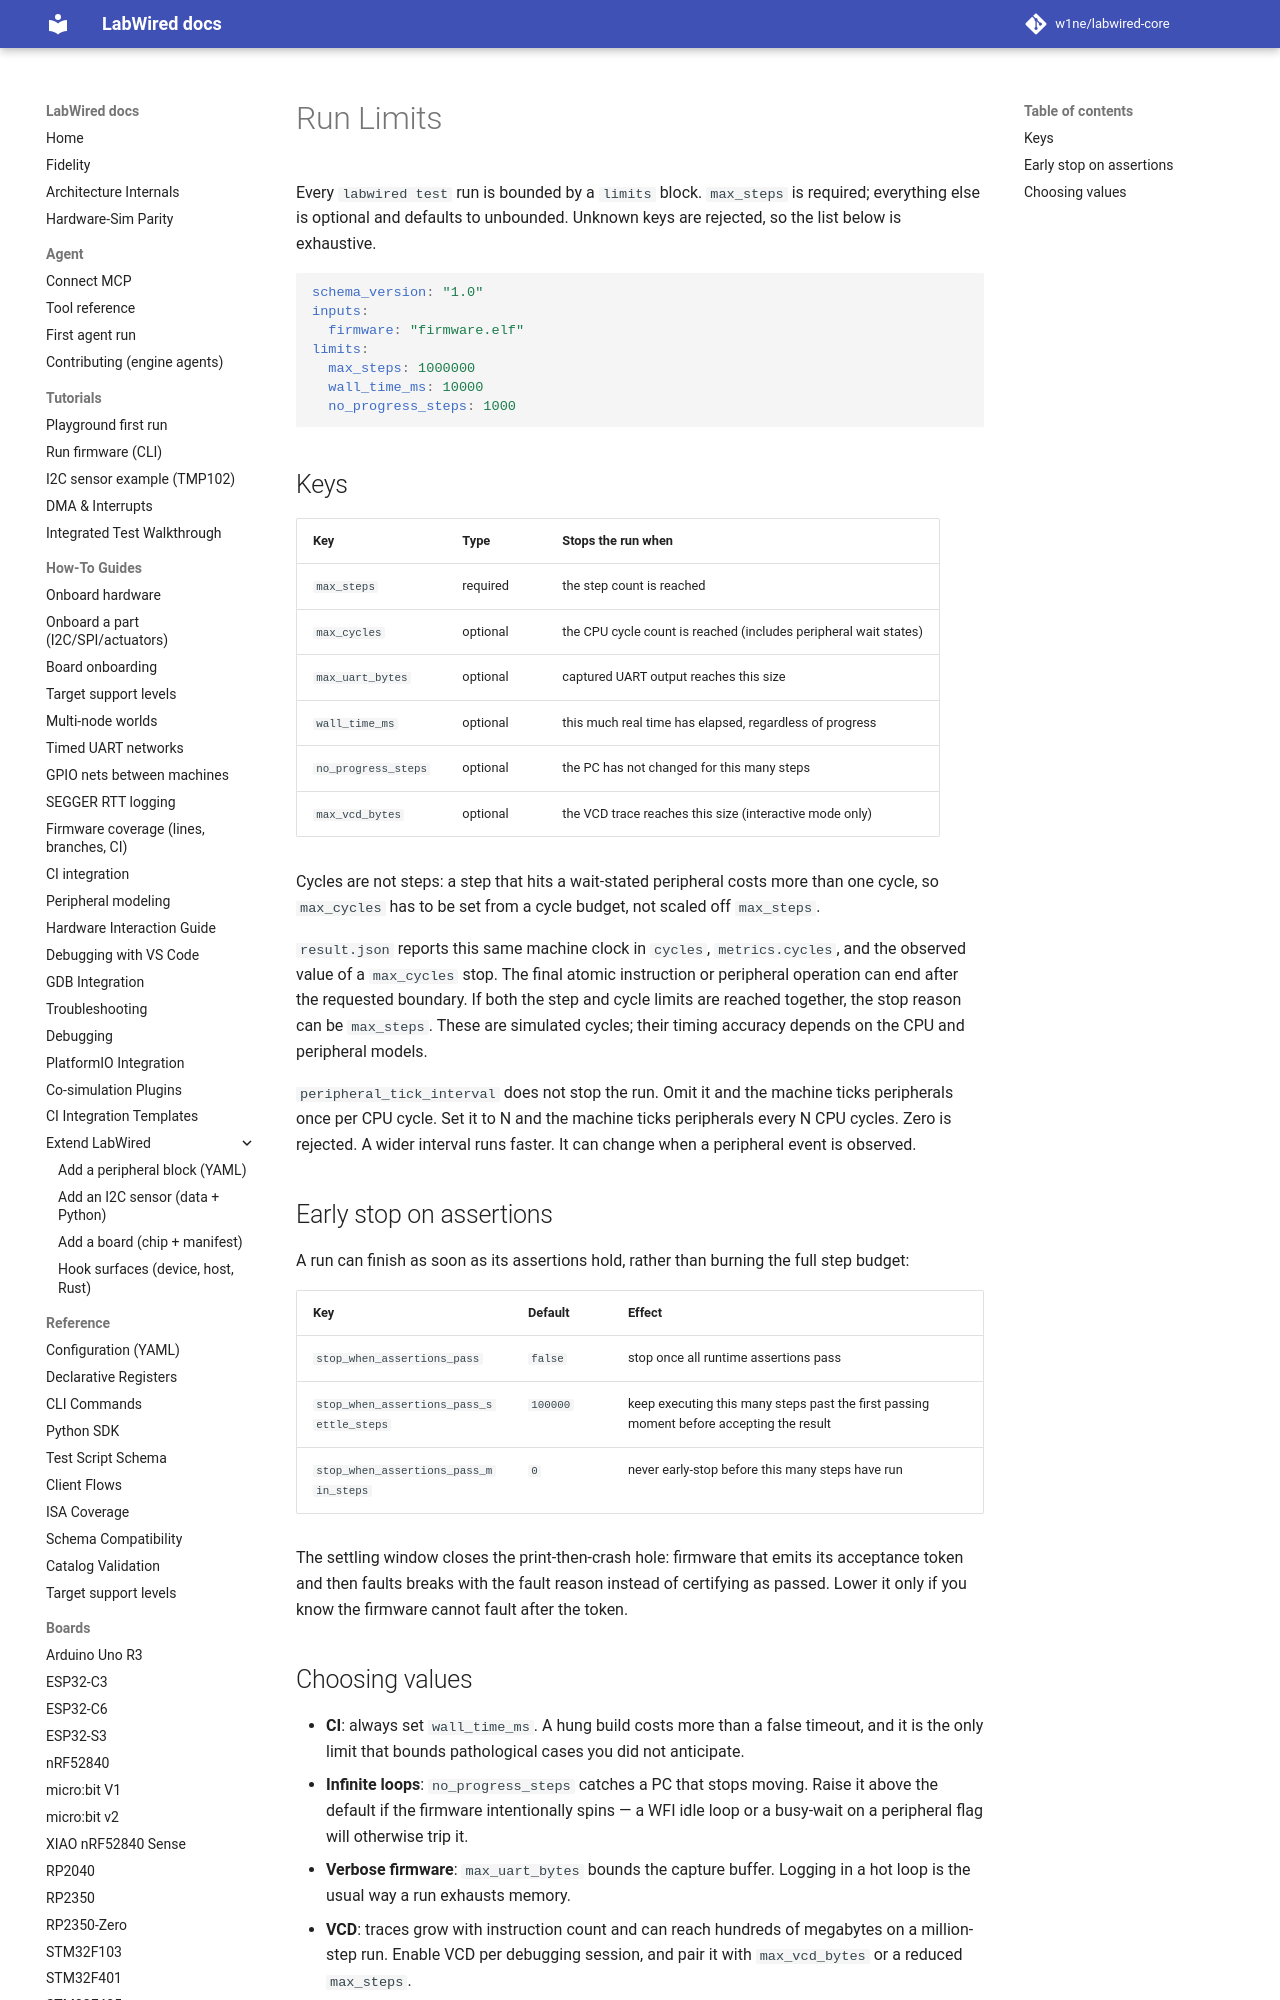

repository: w1ne/labwired-core · page: limits/index.html · generator: mkdocs

# Run Limits

Every `labwired test` run is bounded by a `limits` block. `max_steps` is
required; everything else is optional and defaults to unbounded. Unknown keys
are rejected, so the list below is exhaustive.

```yaml
schema_version: "1.0"
inputs:
  firmware: "firmware.elf"
limits:
  max_steps: 1000000
  wall_time_ms: 10000
  no_progress_steps: 1000
```
